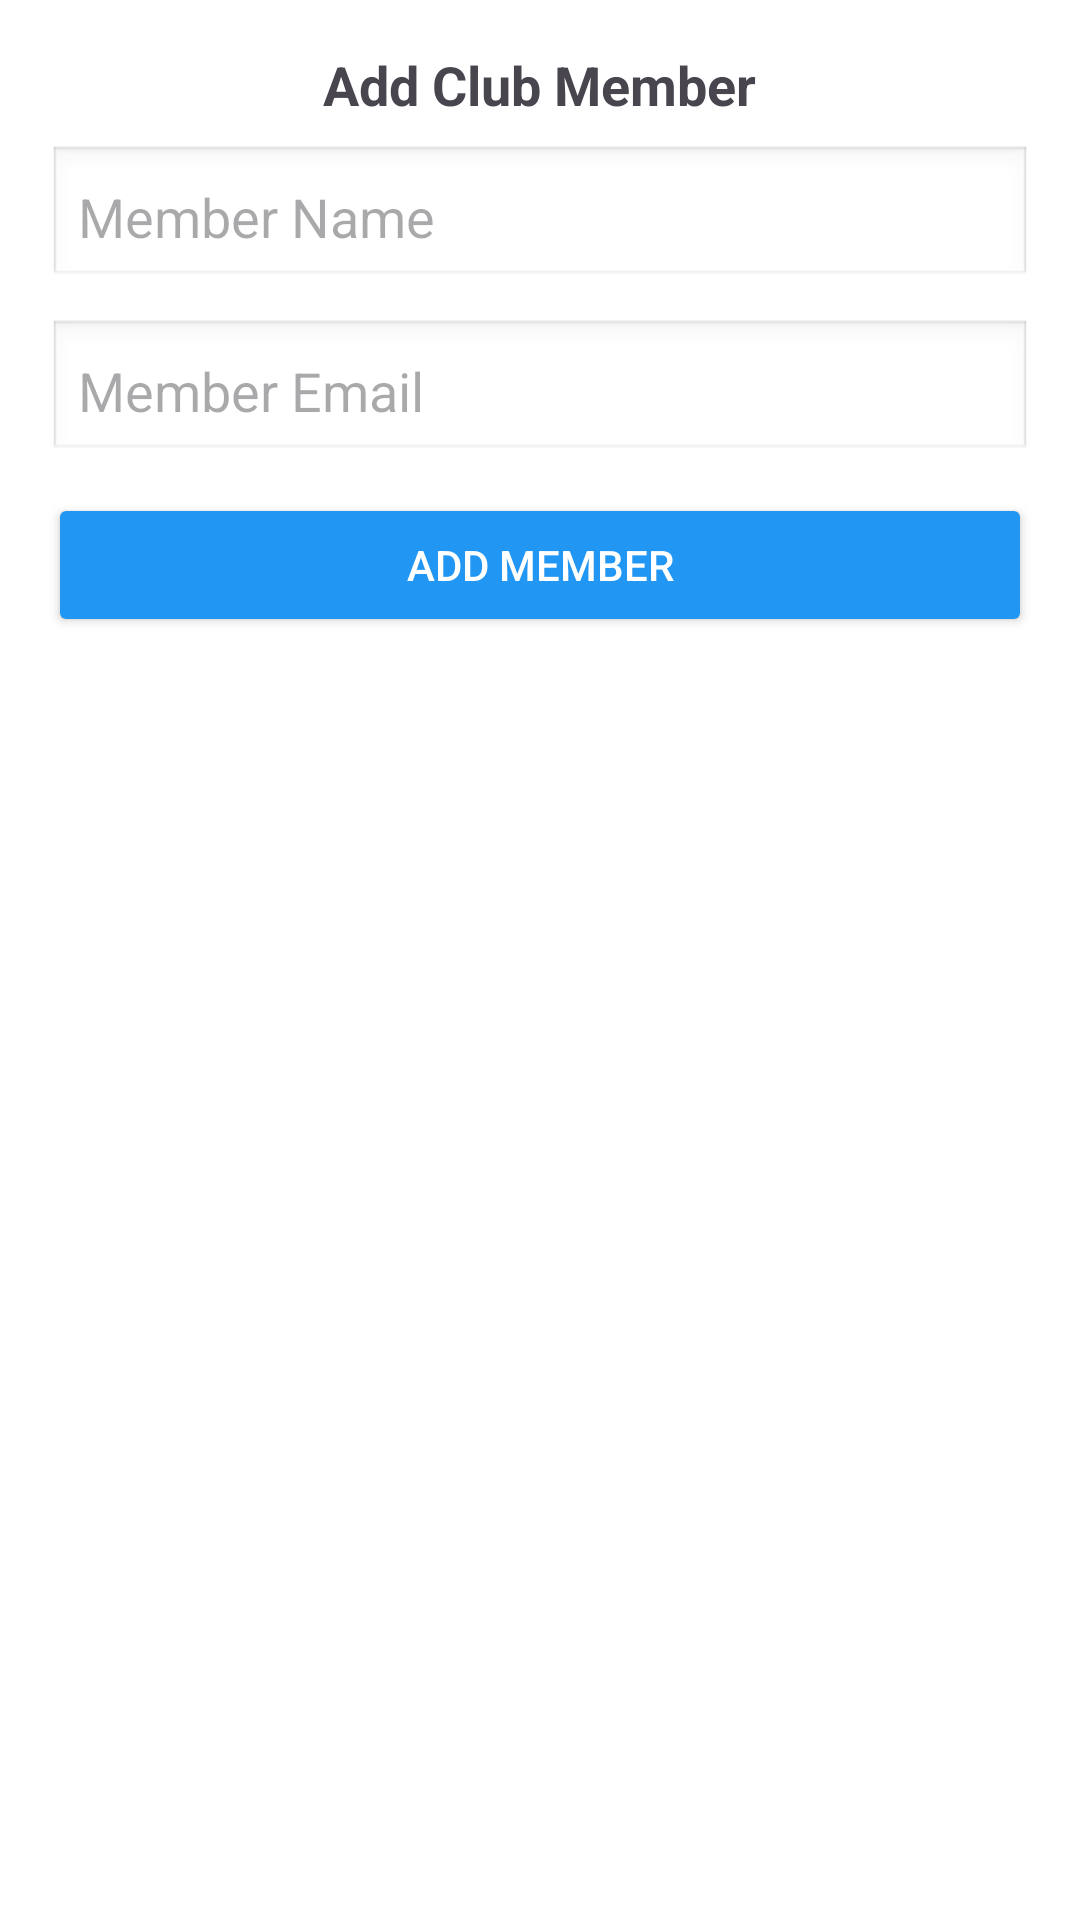

Write the Android layout XML for this screen, with the resource values it uses.
<!-- AndroidManifest.xml: application theme Theme.CollegeApp -->
<!-- res/layout/dialog_add_member.xml -->
<?xml version="1.0" encoding="utf-8"?>
<LinearLayout xmlns:android="http://schemas.android.com/apk/res/android"
    android:layout_width="match_parent"
    android:layout_height="wrap_content"
    android:orientation="vertical"
    android:padding="16dp"
    android:background="@android:color/white">

    <TextView
        android:layout_width="wrap_content"
        android:layout_height="wrap_content"
        android:text="Add Club Member"
        android:textSize="18sp"
        android:textStyle="bold"
        android:layout_gravity="center"
        android:paddingBottom="8dp" />

    <EditText
        android:id="@+id/memberName"
        android:layout_width="match_parent"
        android:layout_height="wrap_content"
        android:hint="Member Name"
        android:padding="10dp"
        android:background="@android:drawable/edit_text" />

    <EditText
        android:id="@+id/memberEmail"
        android:layout_width="match_parent"
        android:layout_height="wrap_content"
        android:hint="Member Email"
        android:inputType="textEmailAddress"
        android:padding="10dp"
        android:background="@android:drawable/edit_text"
        android:layout_marginTop="10dp" />

    <Button
        android:id="@+id/addMemberBtn"
        android:layout_width="match_parent"
        android:layout_height="wrap_content"
        android:text="Add Member"
        android:layout_marginTop="10dp"
        android:backgroundTint="@color/colorPrimary"
        android:textColor="@android:color/white" />

</LinearLayout>
<!-- resources referenced by this layout -->
<resources>
  <color name="colorPrimary">#2196F3</color>
  <style name="Theme.CollegeApp" parent="Base.Theme.CollegeApp" />
  <style name="Base.Theme.CollegeApp" parent="Theme.Material3.DayNight.NoActionBar">
          
          
          <item name="colorPrimary">@color/colorPrimary</item>
          <item name="colorPrimaryVariant">@color/colorPrimaryVariant</item>
          <item name="colorOnPrimary">@color/colorOnPrimary</item>
  
          <item name="colorSecondary">@color/colorSecondary</item>
          <item name="colorSecondaryVariant">@color/colorSecondaryVariant</item>
          <item name="colorOnSecondary">@color/colorOnSecondary</item>
  
          
          <item name="colorButtonNormal">@color/colorPrimary</item>
      </style>
  <color name="colorPrimaryVariant">#1976D2</color>
  <color name="colorOnPrimary">#FFFFFF</color>
  <color name="colorSecondary">#03A9F4</color>
  <color name="colorSecondaryVariant">#0288D1</color>
  <color name="colorOnSecondary">#000000</color>
</resources>
